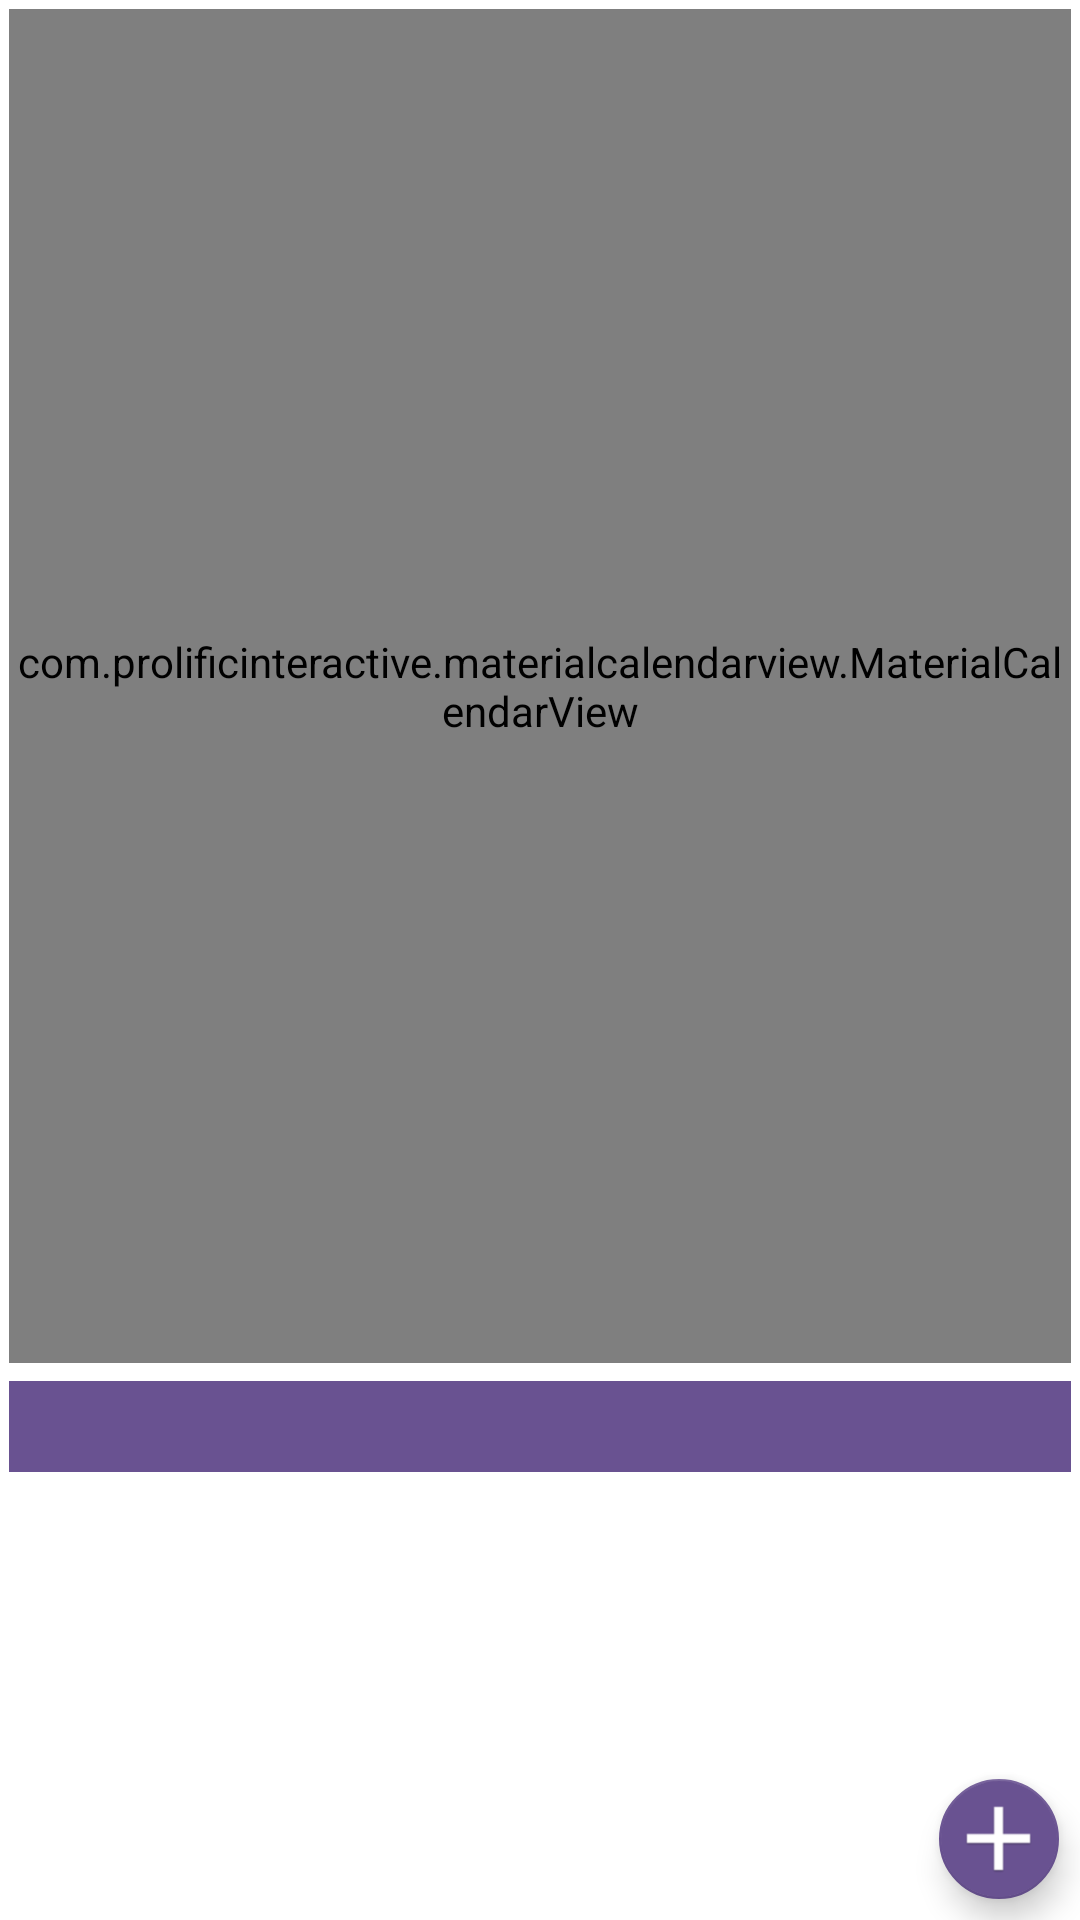

Produce the Android XML layout that renders to this screen, including the resource entries it uses.
<!-- AndroidManifest.xml: application theme AppTheme -->
<!-- res/layout/fragment_visit_plane.xml -->
<?xml version="1.0" encoding="utf-8"?>
<RelativeLayout xmlns:android="http://schemas.android.com/apk/res/android"
              xmlns:app="http://schemas.android.com/apk/res-auto"
              android:layout_width="match_parent"
                  android:layout_height="match_parent"
                  android:background="@color/colorWhite"
                  android:orientation="vertical" >


    <LinearLayout
        android:layout_width="match_parent"
        android:layout_height="match_parent"
        android:orientation="vertical">

        <com.prolificinteractive.materialcalendarview.MaterialCalendarView
            android:id="@+id/calendarView"
            android:layout_width="match_parent"
            android:layout_height="match_parent"
            android:layout_margin="@dimen/marging_waybill_cap"
            android:layout_weight="1"
            android:textSize = "20dp"
            app:mcv_selectionColor="@color/colorPrimary"
            app:mcv_showOtherDates="all"/>

        <LinearLayout
            android:layout_width="match_parent"
            android:layout_height="match_parent"
            android:layout_weight="2.5"
            android:orientation="vertical">

            <LinearLayout
                android:layout_width="match_parent"
                android:layout_height="wrap_content"
                android:layout_marginLeft="@dimen/marging_waybill_cap"
                android:layout_marginRight="@dimen/marging_waybill_cap"
                android:layout_marginTop="@dimen/marging_waybill_cap"
                android:orientation="horizontal">

                <TextView
                    android:layout_width="match_parent"
                    android:layout_height="wrap_content"
                    android:layout_weight="1"
                    android:background="@drawable/shape_cap_right"
                    android:gravity="left|center_horizontal"
                    android:padding="@dimen/pading_edittext_waybill_cap"
                    android:textColor="@color/tab_background"
                    android:textSize="@dimen/textsize_table_cap" />

            </LinearLayout>

            <ListView
                android:id="@+id/event_list_view"
                android:layout_width="match_parent"
                android:layout_height="match_parent"
                android:layout_below="@+id/list_header_title"
                android:layout_marginBottom="@dimen/marging_waybill_cap"
                android:layout_marginLeft="@dimen/marging_waybill_cap"
                android:layout_marginRight="@dimen/marging_waybill_cap"
                />

        </LinearLayout>

    </LinearLayout>

    <android.support.design.widget.FloatingActionButton
        android:id="@+id/satelite"
        android:layout_width="wrap_content"
        android:layout_height="wrap_content"
        android:layout_alignParentEnd="true"
        android:layout_alignParentBottom="true"
        android:layout_marginEnd="@dimen/marging_button_map"
        android:layout_marginRight="@dimen/marging_button_map"
        android:layout_marginBottom="@dimen/marging_button_map"
        android:clickable="true"
        android:paddingTop="@dimen/seekbar_outer_circle_size"
        app:fabSize="normal"
        app:srcCompat="@drawable/ic_plus"/>

</RelativeLayout>
<!-- resources referenced by this layout -->
<resources>
  <color name="colorPrimary">#695291</color>
  <color name="colorWhite">#ffffff</color>
  <color name="tab_background">#f6f6f7</color>
  <dimen name="marging_button_map">7dp</dimen>
  <dimen name="marging_waybill_cap">3dp</dimen>
  <dimen name="pading_edittext_waybill_cap">5dp</dimen>
  <dimen name="seekbar_outer_circle_size">35dp</dimen>
  <dimen name="textsize_table_cap">15dp</dimen>
  <!-- drawable ic_plus: png bitmap (drawable-hdpi, 1057 bytes) -->
  <!-- drawable shape_cap_right (drawable) -->
  <?xml version="1.0" encoding="utf-8"?>
  <layer-list xmlns:android="http://schemas.android.com/apk/res/android">
      <item>
          <shape android:shape="rectangle" >
              <solid android:color="@color/colorPrimary" />
          </shape>
      </item>
  </layer-list>
  <style name="AppTheme" parent="Theme.AppCompat.Light.DarkActionBar">
          
          <item name="colorPrimary">@color/colorPrimaryDark</item>
          <item name="colorPrimaryDark">@color/colorPrimary</item>
          <item name="colorAccent">@color/colorAccent</item>
          <item name="android:actionBarStyle">@style/AppActionBarStyle</item>
  
          
          <item name="actionBarStyle">@style/AppActionBarStyle</item>
      </style>
  <color name="colorPrimaryDark">#4e3e6b</color>
  <color name="colorAccent">#695291</color>
  <style name="AppActionBarStyle" parent="@style/Widget.AppCompat.Light.ActionBar.Solid.Inverse">
          <item name="android:background">@color/colorPrimaryDark</item>
  
          
          <item name="background">@color/colorPrimaryDark</item>
      </style>
</resources>
